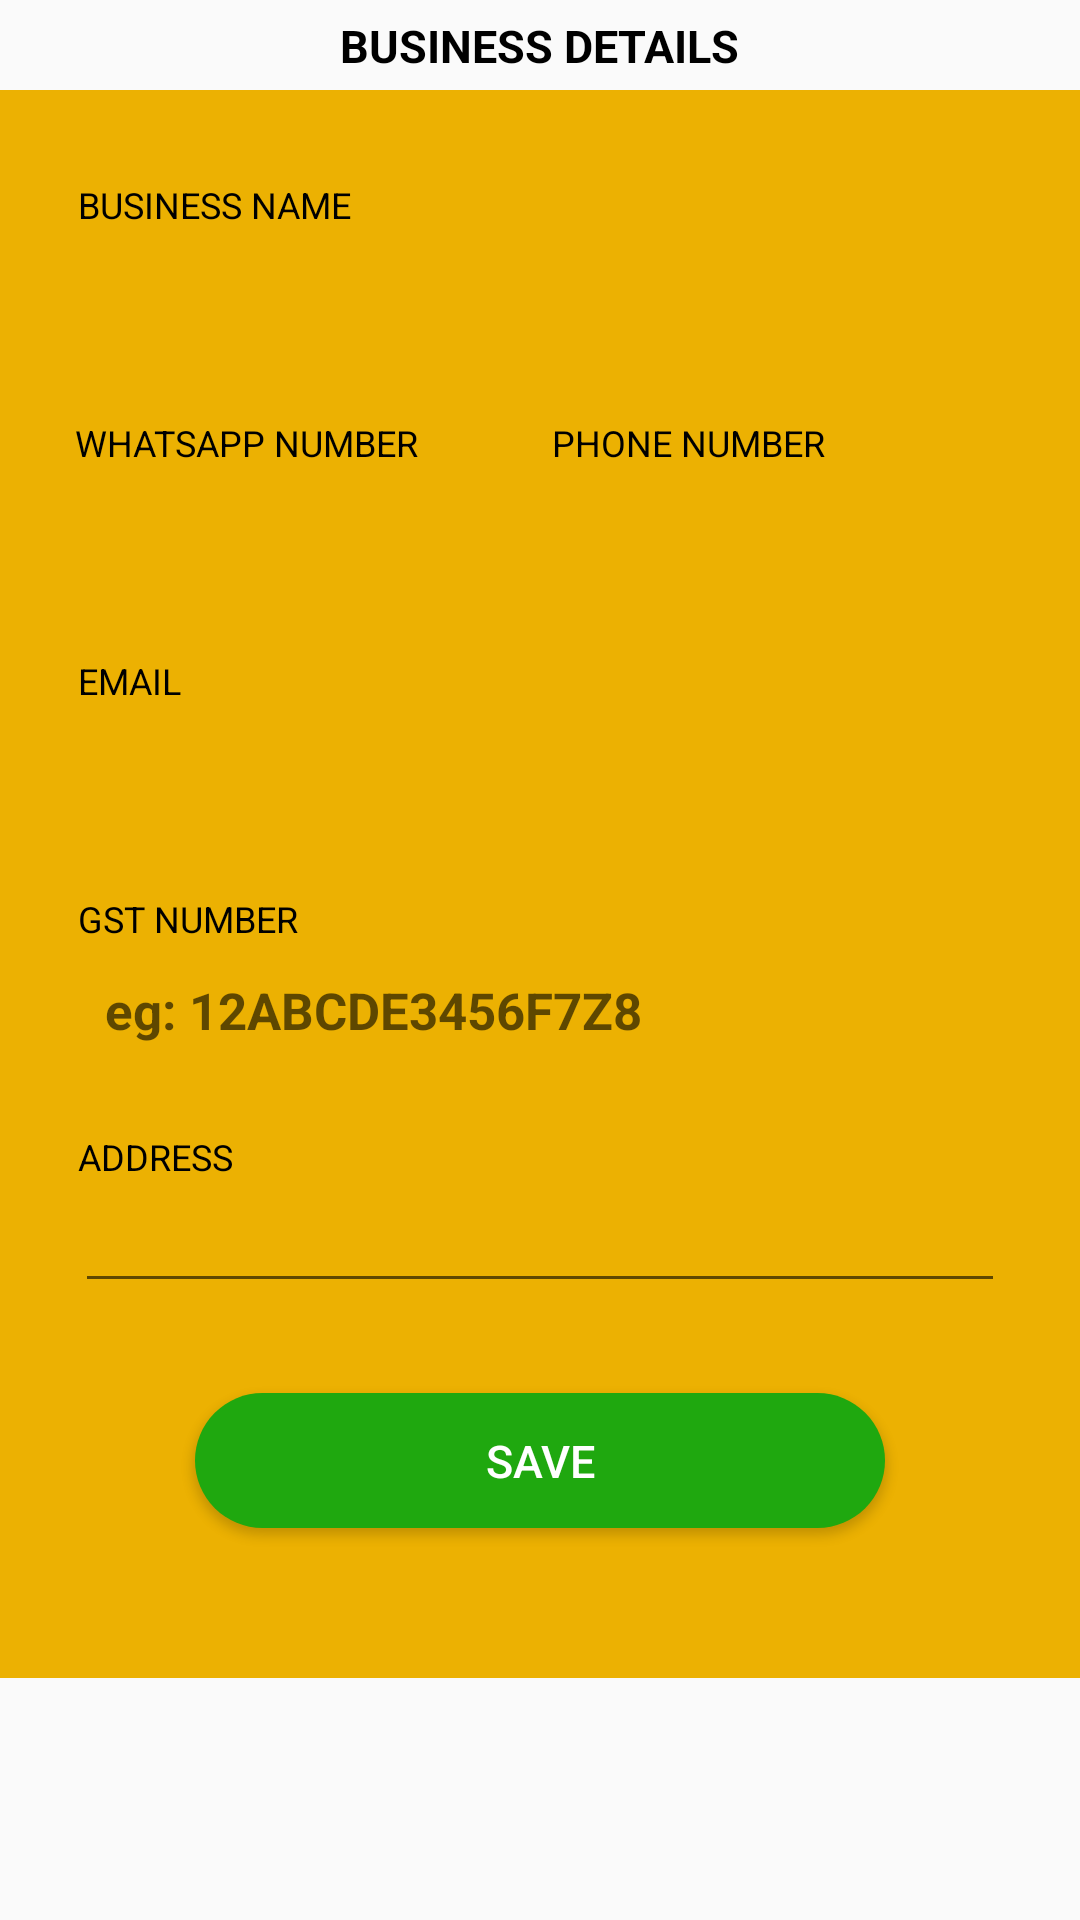

Android layout source for this screen:
<!-- AndroidManifest.xml: application theme Theme.ACBook -->
<!-- res/layout/fragment_business_info_bottom_sheet.xml -->
<?xml version="1.0" encoding="utf-8"?>
<ScrollView xmlns:android="http://schemas.android.com/apk/res/android"
    xmlns:tools="http://schemas.android.com/tools"
    android:layout_width="match_parent"
    android:layout_height="wrap_content"
    tools:context=".fragments.BusinessInfoBottomSheetFragment">

    <LinearLayout
        android:layout_width="match_parent"
        android:layout_height="match_parent"
        android:orientation="vertical">

    <LinearLayout
        android:layout_width="match_parent"
        android:layout_height="30dp"
        android:orientation="vertical"
        android:background="@drawable/bottom_sheet_rounded_dialog">
        <TextView
            android:layout_width="wrap_content"
            android:layout_height="wrap_content"
            android:text="@string/business_details"
            android:textColor="@color/black"
            android:layout_gravity="center"
            android:textSize="15sp"
            android:layout_marginTop="5dp"
            android:textStyle="bold" />
    </LinearLayout>
    <LinearLayout
        android:layout_width="match_parent"
        android:layout_height="match_parent"
        android:orientation="vertical"
        android:background="@color/yellow_for_input">
    <TextView
        android:layout_width="match_parent"
        android:layout_height="wrap_content"
        android:text="@string/business_name"
        android:textSize="12dp"
        android:layout_marginLeft="26dp"
        android:textColor="@color/black"
        android:layout_marginTop="30dp"
        android:textAllCaps="false"
        />
    <EditText
        android:layout_width="match_parent"
        android:layout_height="43dp"
        android:layout_marginLeft="25dp"
        android:layout_marginTop="1dp"
        android:layout_marginRight="25dp"
        android:background="@drawable/white_detailsbg"
        android:paddingLeft="10dp"
        android:textStyle="bold"
        android:singleLine="true"
        android:textColor="@color/black"
        android:textSize="17dp"
        android:inputType="textCapCharacters"
        android:foreground="?android:attr/selectableItemBackground"
        android:importantForAutofill="yes"
        android:id="@+id/business_name_et"/>
    <LinearLayout
        android:layout_width="match_parent"
        android:layout_height="wrap_content"
        android:orientation="horizontal"
        android:weightSum="2"
        android:layout_gravity="center_horizontal"
        android:layout_marginTop="19dp">
        <TextView
            android:layout_width="0dp"
            android:layout_weight="1"
            android:layout_height="wrap_content"
            android:text="@string/whatsapp_number"
            android:textSize="12dp"
            android:layout_marginLeft="25dp"
            android:layout_marginRight="4dp"
            android:textColor="@color/black"
            />
        <TextView
            android:layout_width="0dp"
            android:layout_weight="1"
            android:layout_height="wrap_content"
            android:text="@string/phone_number"
            android:textSize="12dp"
            android:layout_marginLeft="4dp"
            android:layout_marginRight="25dp"
            android:textColor="@color/black"
            />
    </LinearLayout>
    <LinearLayout
        android:layout_width="match_parent"
        android:layout_height="wrap_content"
        android:orientation="horizontal"
        android:weightSum="2"
        android:layout_gravity="center_horizontal"
        android:layout_marginTop="1dp">

        <EditText
            android:layout_weight="1"
            android:layout_width="match_parent"
            android:layout_height="43dp"
            android:layout_marginLeft="25dp"
            android:layout_marginRight="4dp"
            android:background="@drawable/white_detailsbg"
            android:paddingLeft="7dp"
            android:textStyle="bold"
            android:singleLine="true"
            android:textSize="17dp"
            android:maxLength="10"
            android:textColor="@color/black"
            android:inputType="number"
            android:digits="1234567890"
            android:foreground="?android:attr/selectableItemBackground"
            android:importantForAutofill="yes"
            android:id="@+id/whatsapp_number_et"/>

        <EditText
            android:layout_weight="1"
            android:layout_width="match_parent"
            android:layout_height="43dp"
            android:layout_marginLeft="4dp"
            android:layout_marginRight="25dp"
            android:background="@drawable/white_detailsbg"
            android:paddingLeft="7dp"
            android:textStyle="bold"
            android:singleLine="true"
            android:textSize="17dp"
            android:maxLength="10"
            android:textColor="@color/black"
            android:inputType="number"
            android:digits="1234567890"
            android:foreground="?android:attr/selectableItemBackground"
            android:importantForAutofill="yes"
            android:id="@+id/phone_number_et"/>
    </LinearLayout>

    <TextView
        android:layout_width="match_parent"
        android:layout_height="wrap_content"
        android:text="@string/email"
        android:textSize="12dp"
        android:layout_marginLeft="26dp"
        android:textColor="@color/black"
        android:layout_marginTop="19dp" />
    <EditText
        android:layout_width="match_parent"
        android:layout_height="43dp"
        android:layout_marginLeft="25dp"
        android:layout_marginTop="1dp"
        android:layout_marginRight="25dp"
        android:background="@drawable/white_detailsbg"
        android:paddingLeft="10dp"
        android:textStyle="bold"
        android:singleLine="true"
        android:inputType="textEmailAddress"
        android:textColor="@color/black"
        android:textSize="17dp"
        android:id="@+id/email_et"
        android:importantForAutofill="yes"
        android:foreground="?android:attr/selectableItemBackground"/>
    <TextView
        android:layout_width="match_parent"
        android:layout_height="wrap_content"
        android:text="@string/gstin"
        android:textSize="12dp"
        android:layout_marginLeft="26dp"
        android:textColor="@color/black"
        android:layout_marginTop="19dp" />
        <EditText
            android:layout_width="match_parent"
            android:layout_height="43dp"
            android:layout_marginLeft="25dp"
            android:layout_marginTop="1dp"
            android:layout_marginRight="25dp"
            android:background="@drawable/white_detailsbg"
            android:paddingLeft="10dp"
            android:textStyle="bold"
            android:singleLine="true"
            android:textColor="@color/black"
            android:hint="eg: 12ABCDE3456F7Z8"
            android:textSize="17dp"
            android:inputType="textCapCharacters"
            android:foreground="?android:attr/selectableItemBackground"
            android:importantForAutofill="yes"
            android:id="@+id/gstin_et"/>
    <TextView
        android:layout_width="match_parent"
        android:layout_height="wrap_content"
        android:text="@string/address"
        android:textSize="12dp"
        android:layout_marginLeft="26dp"
        android:textColor="@color/black"
        android:layout_marginTop="19dp" />
    <EditText
        android:layout_width="match_parent"
        android:layout_height="wrap_content"
        android:layout_marginLeft="25dp"
        android:layout_marginTop="1dp"
        android:layout_marginRight="25dp"
        android:paddingLeft="10dp"
        android:textStyle="bold"
        android:maxLength="150"
        android:inputType="textMultiLine"
        android:textColor="@color/black"
        android:textSize="17dp"
        android:id="@+id/business_address_et"
        android:importantForAutofill="yes"
        android:foreground="?android:attr/selectableItemBackground"/>

        <Button
            android:layout_width="230dp"
            android:layout_height="45dp"
            android:layout_gravity="center_horizontal"
            android:layout_marginTop="30dp"
            android:layout_marginBottom="50dp"
            android:background="@drawable/green_color_bg"
            android:text="@string/save"
            android:textColor="@color/white"
            android:textAlignment="center"
            android:textSize="15sp"
            android:id="@+id/business_info_save_button"
            android:foreground="?android:attr/selectableItemBackground"/>
    </LinearLayout>
    </LinearLayout>
</ScrollView>
<!-- resources referenced by this layout -->
<resources>
  <color name="black">#FF000000</color>
  <color name="white">#FFFFFFFF</color>
  <color name="yellow_for_input">#ECB102</color>
  <!-- drawable green_color_bg (drawable) -->
  <?xml version="1.0" encoding="utf-8"?>
  <shape xmlns:android="http://schemas.android.com/apk/res/android">
       <solid android:color="#1FA80F" />
      <corners android:radius="40dp"/>
  </shape>
  <string name="address">ADDRESS</string>
  <string name="business_details">BUSINESS DETAILS</string>
  <string name="business_name">BUSINESS NAME</string>
  <string name="email">EMAIL</string>
  <string name="gstin">GST NUMBER</string>
  <string name="phone_number">PHONE NUMBER</string>
  <string name="save">SAVE</string>
  <string name="whatsapp_number">WHATSAPP NUMBER</string>
  <style name="Theme.ACBook" parent="Theme.AppCompat.Light.NoActionBar">
          
          <item name="colorPrimary">@color/purple_500</item>
          <item name="colorPrimaryVariant">@color/purple_700</item>
          <item name="colorOnPrimary">@color/white</item>
          
          <item name="colorSecondary">@color/teal_200</item>
          <item name="colorSecondaryVariant">@color/teal_700</item>
          <item name="colorOnSecondary">@color/black</item>
          
          <item name="android:statusBarColor" tools:targetApi="l">?attr/colorPrimaryVariant</item>
          
          <item name="bottomSheetDialogTheme">@style/AppBottomSheetDialogTheme</item>
      </style>
  <color name="purple_500">#FF6200EE</color>
  <color name="purple_700">#4863d4</color>
  <color name="teal_200">#FF03DAC5</color>
  <color name="teal_700">#FF018786</color>
  <style name="AppBottomSheetDialogTheme" parent="Theme.Design.Light.BottomSheetDialog">
          <item name="bottomSheetStyle">@style/AppModalStyle</item>
      </style>
  <style name="AppModalStyle" parent="Widget.Design.BottomSheet.Modal"> 
          <item name="android:background">@drawable/bottom_sheet_rounded_dialog</item>
      </style>
</resources>
